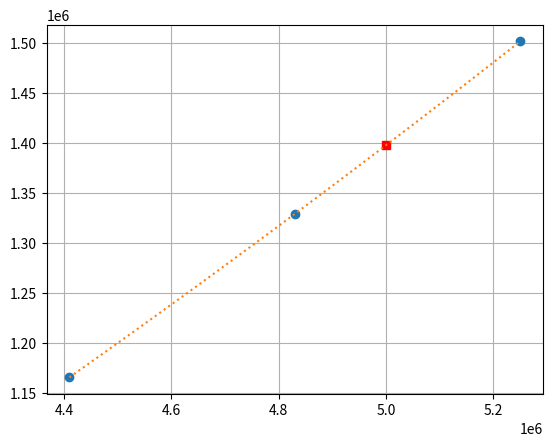

Reproduce this figure in Python.
#Polinomio de lagrange punto 13, grado 2
import numpy as np
from scipy.interpolate import lagrange
import matplotlib.pyplot as plt

x=np.array([4410000 , 4830000, 5250000])
y=np.array([1165978, 1329190, 1501474])

polinomio=lagrange(x,y)
xi=5000000
yi=polinomio(xi)
print(yi)

xs=np.linspace(x.min(),x.max())
ys=polinomio(xs)

plt.plot(x,y,'o')
plt.plot(xi,yi,'sr')
plt.plot(xs,ys,':')

plt.grid()
plt.show()


